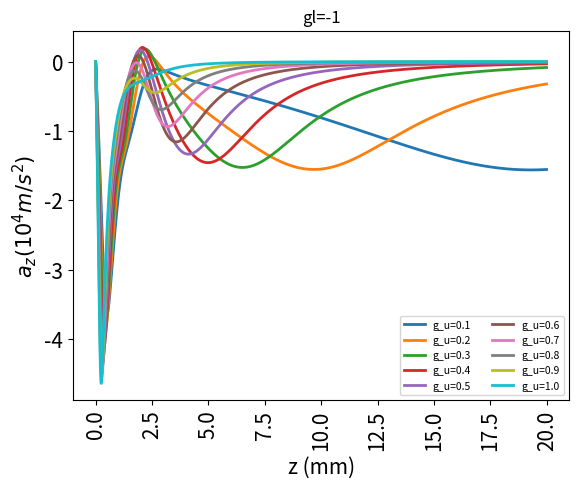

Write Python code to recreate this figure.
from cmath import sqrt
import matplotlib.pyplot as plt
import seaborn as sns
import numpy as np
import pandas as pd

# Importing Lib_s
# Defining Parameters

Gamma=2*(22/7)*(5.33e6)
Delta=-1*Gamma
h=6.626e-34
m=133*(1.67e-27)
Lambda=852e-9
v=0
Mu_B=9.274e-24
A=0.1
H_bar=1.055e-34
Pi=22/7


# Playing with numbers to reduce complexicity. Refer to final formula

p=(-1*h*Gamma)/(2*m*Lambda)
# p is propotional to force


q=((2*Mu_B*A)/(H_bar*Gamma))*(0.001)
# q is the factor in zeeman shift. 0.001 is just changing scale.

#these are the constant factors

g_l=-1
# g_l is the g factor for lower level

# defining pairs that follow selection rule
M_u=[-5, -4, -3, -2, -1, +0, +1, +2, +3, +5, +4, +3, +2, +1, +0, -1, -2, -3]
M_l=[-4, -3, -2, -1, +0, +1, +2, +3, +4, +4, +3, +2, +1, +0, -1, -2, -3, -4]


# assume f to be 5 for all
f=[1/sqrt(2), 1/sqrt(5/2), 1/sqrt(45/14), 1/sqrt(30/7), 1/sqrt(6), 1/sqrt(9), 1/sqrt(15), 1/sqrt(30), 1/sqrt(90), 1/sqrt(2), 1/sqrt(5/2), 1/sqrt(45/14), 1/sqrt(30/7), 1/sqrt(6), 1/sqrt(9), 1/sqrt(15), 1/sqrt(30), 1/sqrt(90)]

# defining z axis
z=np.arange(start=0,stop=20,step=0.01)

# func1 is for laser beam going to Right/Left(Have to check methamatically. Doesnt matter for now if we are getting correct behavior)
def func1(k,i):
    return (f[k]/(1+f[k]+4*((1+q*z*((i/10)*M_u[k]-g_l*M_l[k]))**2)))
        
        
# func2 is for laser beam going to Right/Left(Have to check methamatically. Doesnt matter for now if we are getting correct behavior)          
def func2(k,i):
    return (f[k+9]/(1+f[k+9]+4*((1+q*z*((i/10)*M_u[k+9]-g_l*M_l[k+9]))**2)))


# func3 is force due to both
def func3(k, i):
    return (func1(k, i)-func2(k, i))*(p/10000)

# Defining force for all nine transition

def a_exp(i):
    a_z_val=[]
    for j in range(len(z)):
        a_z=(func3(0,i)+func3(1,i)+func3(2,i)+func3(3,i)+func3(4,i)+func3(5,i)+func3(6,i)+func3(7,i)+func3(8,i))
        a_z_val.append(a_z)
    return a_z

# Calculating and combining all graphs for each g_u value(Colorful graphs)

al_z=[None]*11
for i in range(1,11):
    al_z[i]=a_exp(i)
    
plt.figure()
for i in range(1,11):
    plt.plot(z, al_z[i], label=f'g_u={i/10}', linewidth=2)
plt.title('gl=-1')
# plt.ylim([-4, 0.5])
# plt.xlim([0, 10])
plt.xticks(fontsize=15, rotation=90)
plt.yticks(fontsize=15, rotation=0)
plt.xlabel('z (mm)', fontsize=15)
plt.ylabel('$ a_z (10^4 m/s^2) $', fontsize=15)
plt.legend(loc='lower right', ncol=2, fontsize=7.5)
fig = plt.figure(figsize=(2.79, 4.18))
plt.show()


